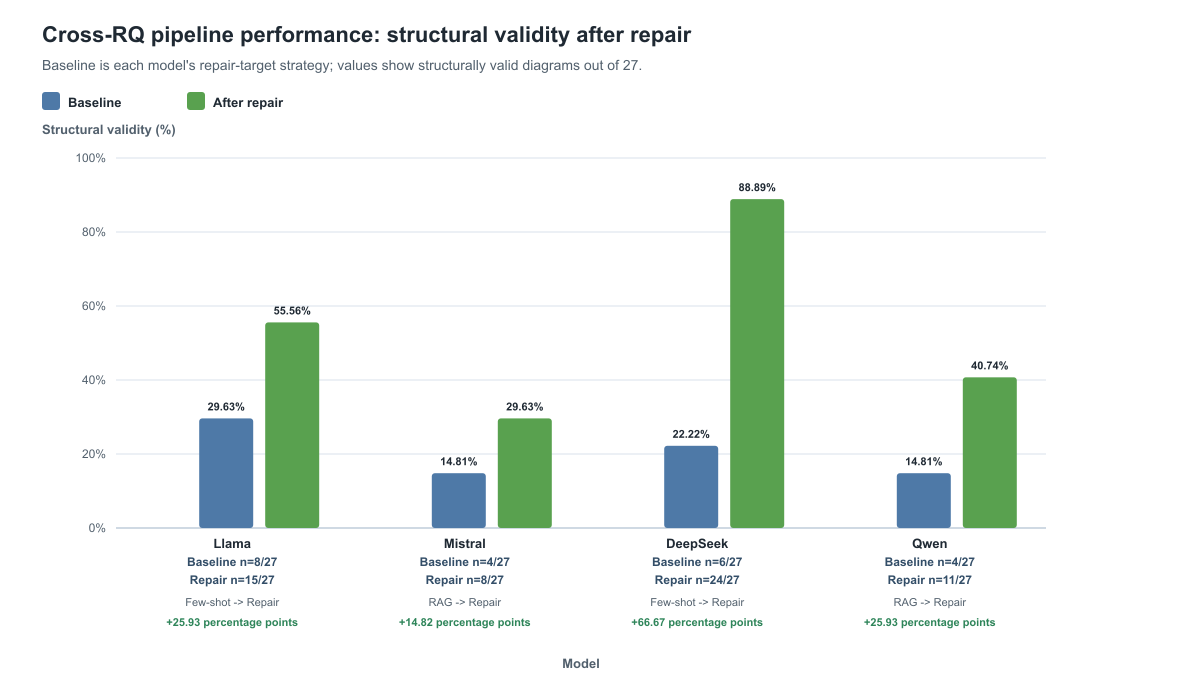

The file beside this chart, header and first rows:
model, baseline_method, baseline_structural_validity_percent, baseline_n, baseline_total, after_repair_structural_validity_percent, after_repair_n, after_repair_total, absolute_change_points
Llama, Few-shot, 29.63, 8, 27, 55.56, 15, 27, 25.93
Mistral, RAG, 14.81, 4, 27, 29.63, 8, 27, 14.82
DeepSeek, Few-shot, 22.22, 6, 27, 88.89, 24, 27, 66.67
Qwen, RAG, 14.81, 4, 27, 40.74, 11, 27, 25.93
